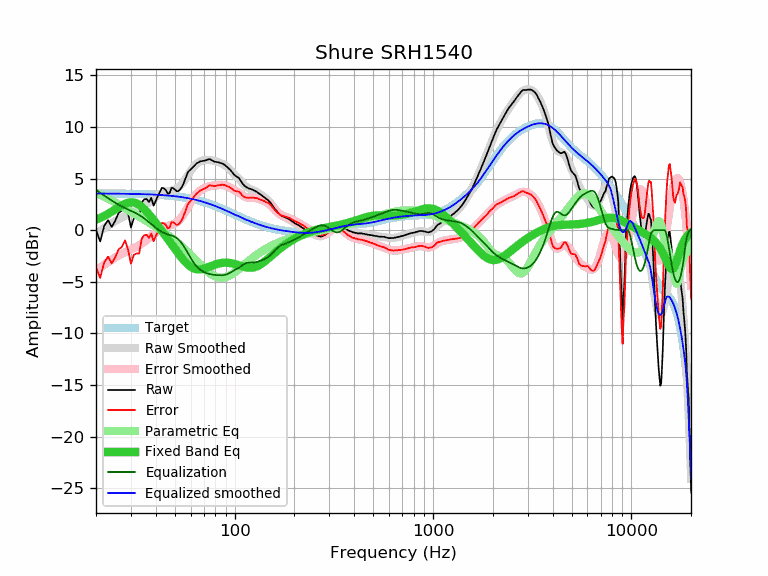

Values plotted in this chart, from the file beside it:
frequency, raw, error, smoothed, error_smoothed, equalization, parametric_eq, equalized_raw, equalized_smoothed, target
20, -0.00, -3.55, -0.35, -3.90, 3.90, 1.02, 3.90, 3.55, 3.55
21, -1.09, -4.64, -0.07, -3.62, 3.62, 1.19, 2.52, 3.55, 3.55
22, 0.42, -3.13, 0.20, -3.35, 3.35, 1.38, 3.76, 3.54, 3.54
23, 0.98, -2.57, 0.44, -3.10, 3.10, 1.58, 4.08, 3.54, 3.54
24, 0.32, -3.22, 0.67, -2.87, 2.87, 1.79, 3.18, 3.54, 3.54
25, 0.91, -2.63, 0.88, -2.65, 2.65, 2.01, 3.56, 3.54, 3.54
26, 1.68, -1.86, 1.07, -2.46, 2.46, 2.22, 4.14, 3.53, 3.53
27, 1.90, -1.63, 1.24, -2.29, 2.29, 2.40, 4.19, 3.53, 3.53
28, 2.54, -0.99, 1.38, -2.14, 2.14, 2.55, 4.68, 3.53, 3.53
29, 1.68, -1.85, 1.51, -2.01, 2.01, 2.66, 3.68, 3.52, 3.52
30, 0.27, -3.25, 1.64, -1.88, 1.88, 2.70, 2.14, 3.52, 3.52
31, 1.11, -2.40, 1.76, -1.75, 1.75, 2.68, 2.85, 3.51, 3.51
32, 1.25, -2.26, 1.89, -1.61, 1.61, 2.60, 2.86, 3.51, 3.51
33, 1.24, -2.26, 2.03, -1.47, 1.47, 2.46, 2.70, 3.50, 3.50
34, 2.69, -0.81, 2.18, -1.31, 1.31, 2.27, 4.00, 3.49, 3.49
35, 2.99, -0.50, 2.35, -1.14, 1.14, 2.05, 4.12, 3.48, 3.48
36, 3.03, -0.45, 2.52, -0.96, 0.96, 1.80, 3.98, 3.48, 3.48
37, 2.72, -0.75, 2.70, -0.77, 0.77, 1.53, 3.48, 3.47, 3.47
38, 3.14, -0.32, 2.88, -0.58, 0.58, 1.26, 3.71, 3.46, 3.46
39, 2.38, -1.07, 3.05, -0.39, 0.39, 0.99, 2.77, 3.45, 3.45
40, 2.83, -0.61, 3.21, -0.22, 0.22, 0.71, 3.05, 3.44, 3.44
41, 3.32, -0.11, 3.36, -0.07, 0.07, 0.44, 3.38, 3.43, 3.43
42, 3.72, 0.30, 3.48, 0.07, -0.07, 0.17, 3.65, 3.41, 3.41
43, 4.11, 0.71, 3.58, 0.18, -0.18, -0.09, 3.93, 3.40, 3.40
44, 4.06, 0.67, 3.66, 0.27, -0.27, -0.35, 3.78, 3.39, 3.39
45, 3.88, 0.50, 3.72, 0.34, -0.34, -0.60, 3.53, 3.37, 3.37
46, 3.53, 0.17, 3.76, 0.41, -0.41, -0.86, 3.12, 3.36, 3.36
47, 3.60, 0.26, 3.80, 0.46, -0.46, -1.10, 3.14, 3.34, 3.34
48, 4.09, 0.76, 3.84, 0.52, -0.52, -1.34, 3.57, 3.32, 3.32
49, 4.08, 0.77, 3.89, 0.58, -0.58, -1.58, 3.49, 3.31, 3.31
50, 3.94, 0.65, 3.95, 0.66, -0.66, -1.81, 3.27, 3.29, 3.29
51, 3.78, 0.51, 4.03, 0.77, -0.77, -2.03, 3.01, 3.27, 3.27
52, 3.79, 0.54, 4.14, 0.90, -0.90, -2.25, 2.89, 3.25, 3.25
53, 3.93, 0.70, 4.28, 1.06, -1.06, -2.46, 2.87, 3.22, 3.22
54, 4.14, 0.93, 4.45, 1.25, -1.25, -2.66, 2.89, 3.20, 3.20
55, 4.44, 1.26, 4.64, 1.46, -1.46, -2.84, 2.98, 3.18, 3.18
56, 4.83, 1.67, 4.85, 1.70, -1.70, -3.01, 3.13, 3.15, 3.15
57, 5.24, 2.11, 5.07, 1.94, -1.94, -3.17, 3.29, 3.13, 3.13
58, 5.58, 2.47, 5.30, 2.20, -2.20, -3.31, 3.38, 3.10, 3.10
59, 5.76, 2.68, 5.52, 2.45, -2.45, -3.44, 3.31, 3.08, 3.08
60, 5.88, 2.83, 5.74, 2.69, -2.69, -3.54, 3.19, 3.05, 3.05
61, 6.01, 2.99, 5.94, 2.92, -2.92, -3.63, 3.09, 3.02, 3.02
62, 6.16, 3.17, 6.11, 3.13, -3.13, -3.70, 3.03, 2.99, 2.99
63, 6.31, 3.35, 6.27, 3.31, -3.31, -3.75, 3.00, 2.96, 2.96
64, 6.44, 3.51, 6.40, 3.47, -3.47, -3.78, 2.96, 2.93, 2.93
65, 6.52, 3.62, 6.51, 3.61, -3.61, -3.80, 2.90, 2.89, 2.89
66, 6.59, 3.72, 6.60, 3.73, -3.73, -3.81, 2.85, 2.86, 2.86
67, 6.67, 3.84, 6.66, 3.84, -3.84, -3.80, 2.83, 2.83, 2.83
68, 6.69, 3.89, 6.72, 3.92, -3.92, -3.79, 2.76, 2.79, 2.79
69, 6.71, 3.95, 6.75, 4.00, -4.00, -3.76, 2.71, 2.76, 2.76
70, 6.74, 4.01, 6.78, 4.06, -4.06, -3.73, 2.68, 2.72, 2.72
71, 6.75, 4.06, 6.80, 4.11, -4.11, -3.69, 2.63, 2.69, 2.69
72, 6.78, 4.13, 6.81, 4.16, -4.16, -3.65, 2.62, 2.65, 2.65
73, 6.83, 4.22, 6.81, 4.20, -4.20, -3.61, 2.63, 2.61, 2.61
74, 6.88, 4.30, 6.81, 4.23, -4.23, -3.57, 2.64, 2.57, 2.57
75, 6.88, 4.34, 6.79, 4.26, -4.26, -3.52, 2.61, 2.53, 2.53
76, 6.82, 4.32, 6.78, 4.29, -4.29, -3.48, 2.53, 2.49, 2.49
77, 6.77, 4.31, 6.76, 4.30, -4.30, -3.44, 2.46, 2.45, 2.45
78, 6.70, 4.28, 6.73, 4.32, -4.32, -3.39, 2.38, 2.41, 2.41
79, 6.65, 4.27, 6.71, 4.33, -4.33, -3.36, 2.31, 2.37, 2.37
... 553 more rows
